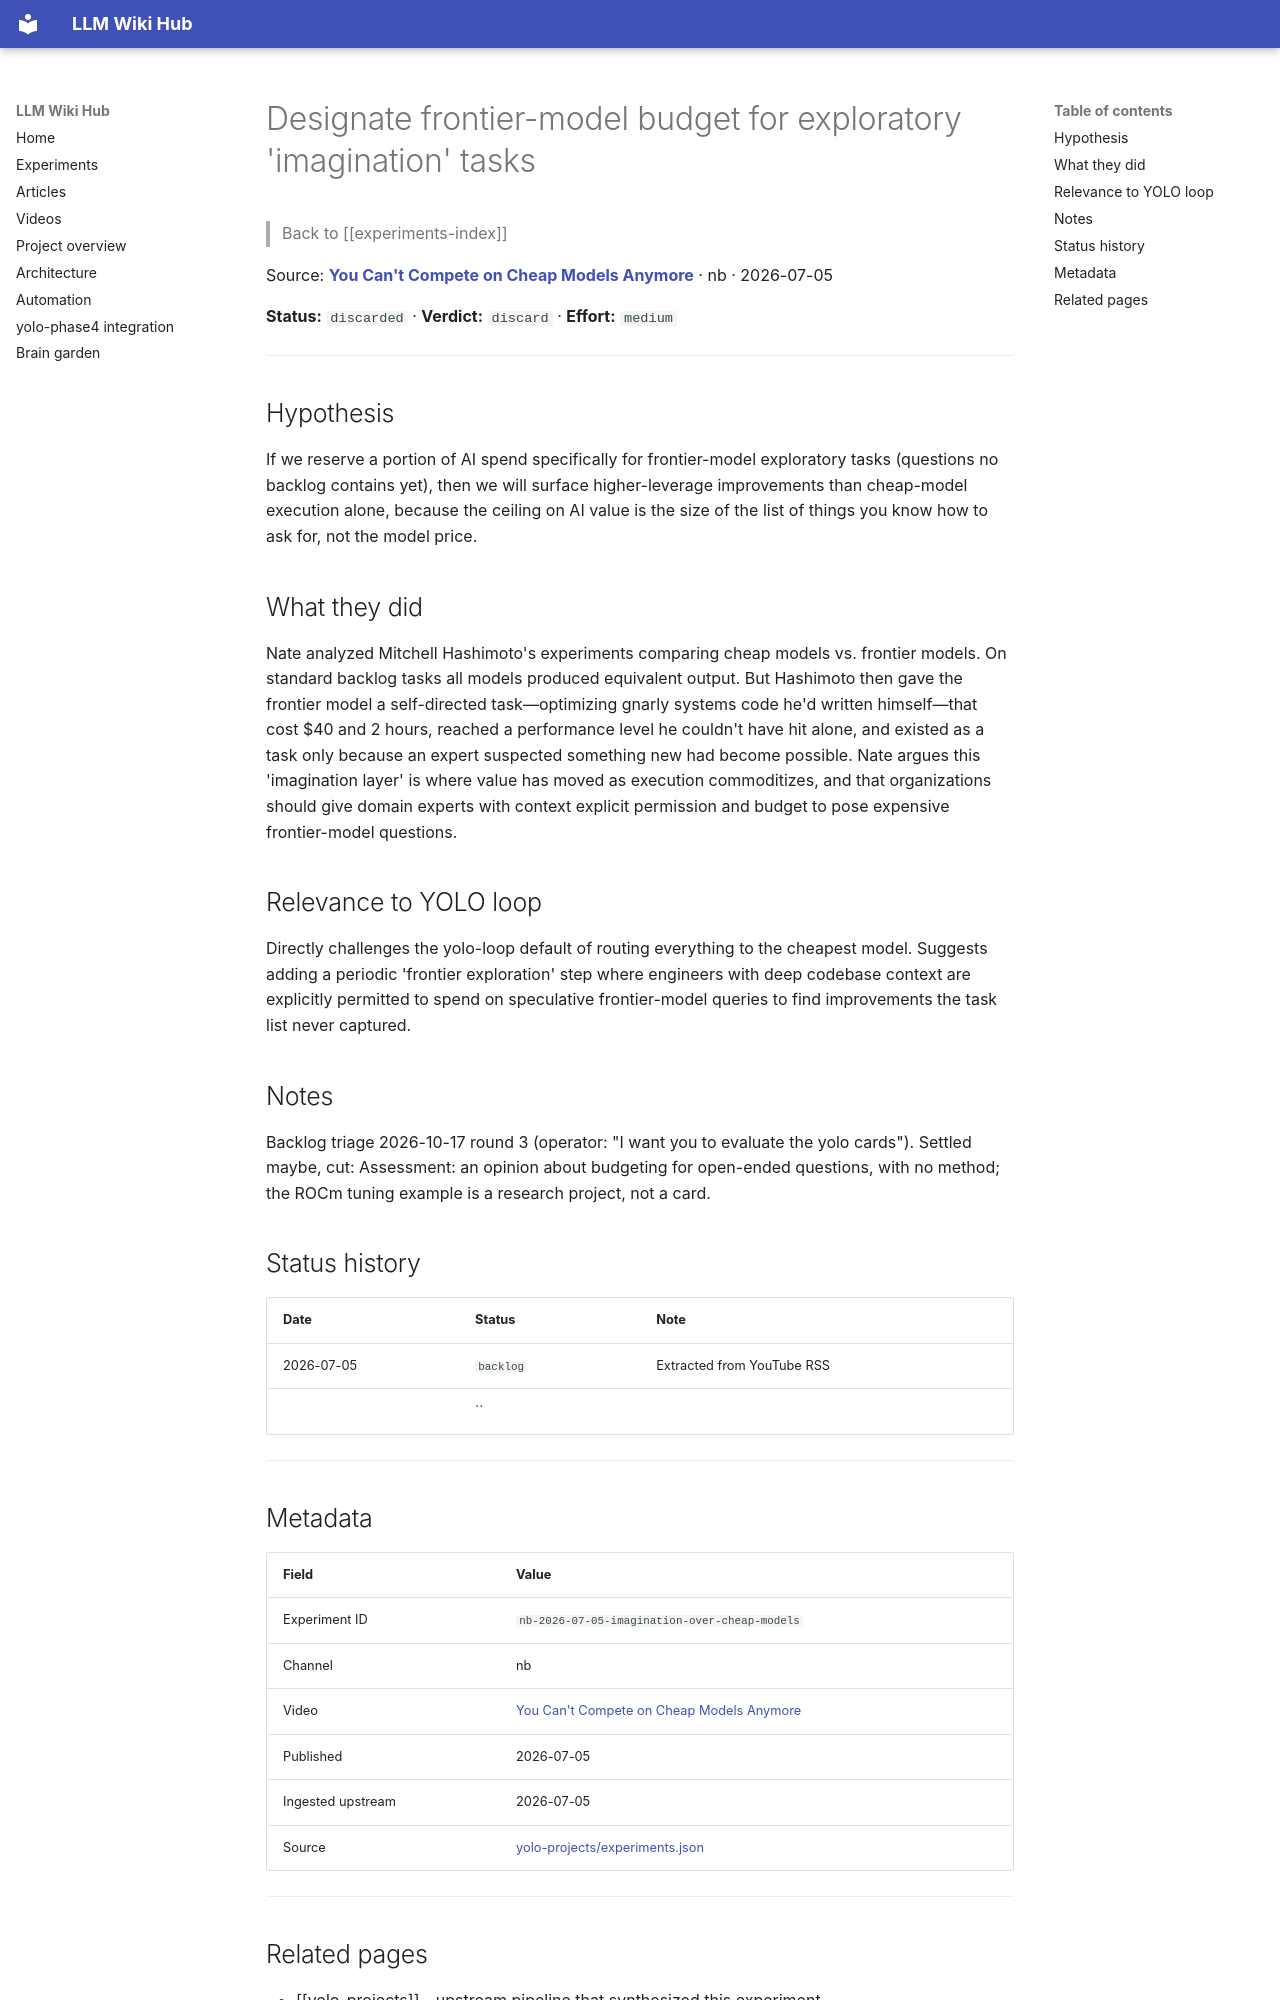

repository: Anguijm/llm-wiki-hub · page: experiments/nb-2026-07-05-imagination-over-cheap-models/index.html · generator: mkdocs

# Designate frontier-model budget for exploratory 'imagination' tasks

> Back to [[experiments-index]]

Source: **[You Can't Compete on Cheap Models Anymore](https://www.youtube.com/watch?v=1cSNE-ZkDLQ)** · nb · 2026-07-05

**Status:** `discarded` · **Verdict:** `discard` · **Effort:** `medium`

---

## Hypothesis

If we reserve a portion of AI spend specifically for frontier-model exploratory tasks (questions no backlog contains yet), then we will surface higher-leverage improvements than cheap-model execution alone, because the ceiling on AI value is the size of the list of things you know how to ask for, not the model price.

## What they did

Nate analyzed Mitchell Hashimoto's experiments comparing cheap models vs. frontier models. On standard backlog tasks all models produced equivalent output. But Hashimoto then gave the frontier model a self-directed task—optimizing gnarly systems code he'd written himself—that cost $40 and 2 hours, reached a performance level he couldn't have hit alone, and existed as a task only because an expert suspected something new had become possible. Nate argues this 'imagination layer' is where value has moved as execution commoditizes, and that organizations should give domain experts with context explicit permission and budget to pose expensive frontier-model questions.

## Relevance to YOLO loop

Directly challenges the yolo-loop default of routing everything to the cheapest model. Suggests adding a periodic 'frontier exploration' step where engineers with deep codebase context are explicitly permitted to spend on speculative frontier-model queries to find improvements the task list never captured.

## Notes

Backlog triage 2026-10-17 round 3 (operator: "I want you to evaluate the yolo cards"). Settled maybe, cut: Assessment: an opinion about budgeting for open-ended questions, with no method; the ROCm tuning example is a research project, not a card.

## Status history

| Date | Status | Note |
|---|---|---|
| 2026-07-05 | `backlog` | Extracted from YouTube RSS |
|  | `` |  |

---

## Metadata

| Field | Value |
|---|---|
| Experiment ID | `nb-2026-07-05-imagination-over-cheap-models` |
| Channel | nb |
| Video | [You Can't Compete on Cheap Models Anymore](https://www.youtube.com/watch?v=1cSNE-ZkDLQ) |
| Published | 2026-07-05 |
| Ingested upstream | 2026-07-05 |
| Source | [yolo-projects/experiments.json](https://github.com/Anguijm/yolo-projects/blob/main/experiments.json) |

---
